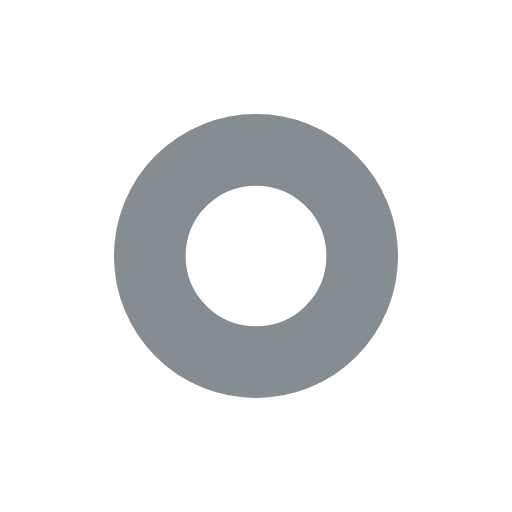
t = 0.00 s
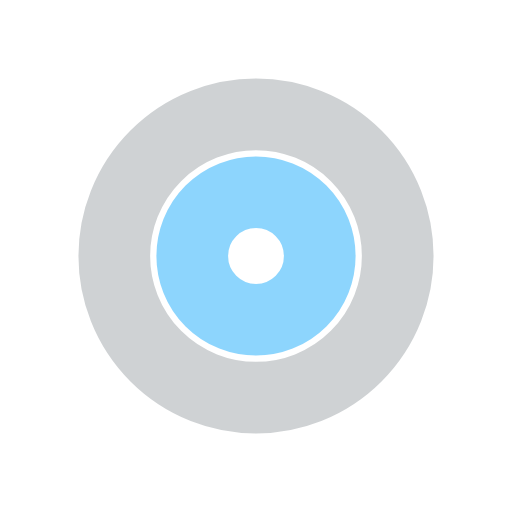
t = 0.39 s
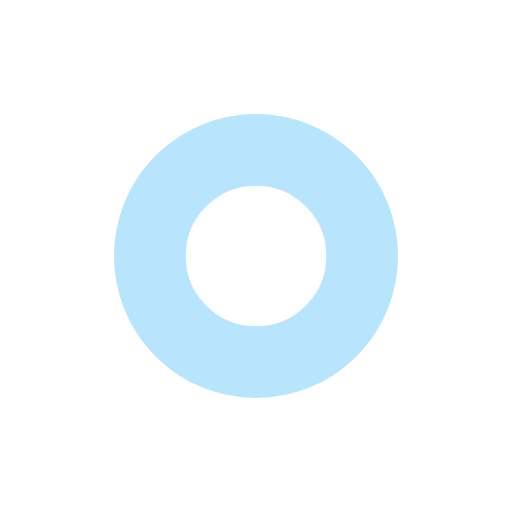
t = 0.77 s
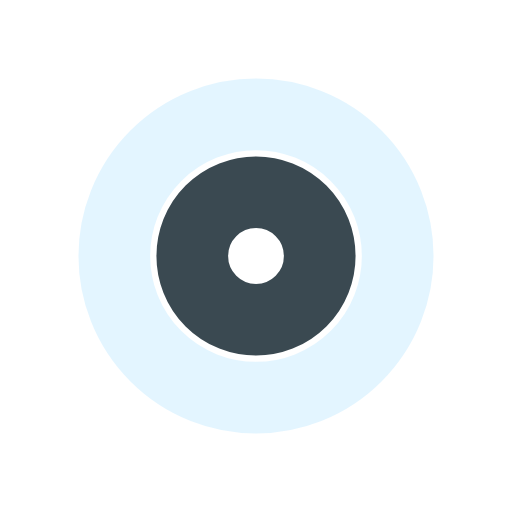
t = 1.15 s

The animated SVG that drew these frames (rendered in a browser with its animation timeline set to each time). Animation: 4 SMIL elements (animate=4); one cycle of 1.54 s, repeats indefinitely.

<svg xmlns="http://www.w3.org/2000/svg" xmlns:xlink="http://www.w3.org/1999/xlink" style="margin:auto;background:0 0;display:block;--darkreader-inline-bgimage:initial;--darkreader-inline-bgcolor:#1f2223;shape-rendering:auto" width="150" height="150" preserveAspectRatio="xMidYMid" viewBox="0 0 100 100"><circle cx="50" cy="50" r="0" fill="none" stroke="#0b1d27" stroke-width="14" style="--darkreader-inline-fill:none;--darkreader-inline-stroke:#d8d5d0"><animate attributeName="r" begin="-0.7692307692307692s" calcMode="spline" dur="1.5384615384615383s" keySplines="0 0.2 0.8 1" keyTimes="0;1" repeatCount="indefinite" values="0;32"/><animate attributeName="opacity" begin="-0.7692307692307692s" calcMode="spline" dur="1.5384615384615383s" keySplines="0.2 0 0.8 1" keyTimes="0;1" repeatCount="indefinite" values="1;0"/></circle><circle cx="50" cy="50" r="0" fill="none" stroke="#72cbfd" stroke-width="14" style="--darkreader-inline-fill:none;--darkreader-inline-stroke:#6ac8fd"><animate attributeName="r" calcMode="spline" dur="1.5384615384615383s" keySplines="0 0.2 0.8 1" keyTimes="0;1" repeatCount="indefinite" values="0;32"/><animate attributeName="opacity" calcMode="spline" dur="1.5384615384615383s" keySplines="0.2 0 0.8 1" keyTimes="0;1" repeatCount="indefinite" values="1;0"/></circle></svg>
